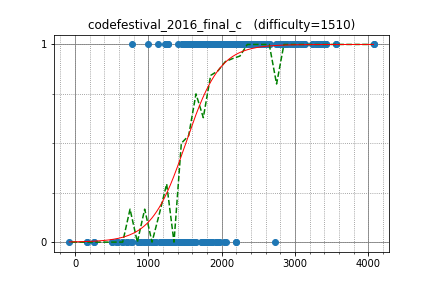

The table this chart was drawn from, first rows:
tourist, 4073.731832, 1
semiexp, 4074, 1
sevenkplus, 3012, 1
Um_nik, 3421, 1
w4yneb0t, 3422, 1
LHiC, 3307, 1
DEGwer, 3307, 1
sugim48, 3128, 1
XraY, 3025, 1
shik, 2833, 1
xyz111, 3558, 1
yosupo, 3558, 1
qwerty787788, 3400, 1
Arterm, 3251, 1
ksun48, 3138, 1
riadwaw, 2972, 1
sigma425, 2848, 1
Merkurev, 3406, 1
Huziwara, 3406, 1
KAN, 3342, 1
tozangezan, 3342, 1
camypaper, 2387, 1
FatalEagle, 2795, 1
wo01, 2795, 1
japlj, 3381, 1
dnk, 3381, 1
asi1024, 3381, 1
nuip, 3381, 1
phidnight, 3381, 1
darinflar, 3092, 1
wafrelka, 3092, 1
mmaxio, 3092, 1
rickytheta, 2490, 1
yuma000, 2490, 1
piroz95, 2339, 1
drafear, 2339, 1
pekempey, 2560, 1
qnighy, 2969, 1
reew2n, 2369, 1
hogloid, 2369, 1
Zlobober, 3229, 1
Lepton, 2581, 1
Hec, 2493, 1
satashun, 2655, 1
j_gui0121, 2189, 1
Kostroma, 2992, 1
takisekazuki, 2372, 1
polequoll, 3285, 1
koyumeishi, 2338, 1
hirokazu1020, 2108, 1
btk15049, 2108, 1
hiro116s, 2220, 1
mayoko, 2340, 1
kobae964, 2539, 1
kimiyuki, 2383, 1
rapurasu, 1944, 1
dohatsutsu, 1944, 1
omu, 1941, 1
natrium, 2412, 1
joisino, 2412, 1
T1610, 1952, 1
... 330 more rows
